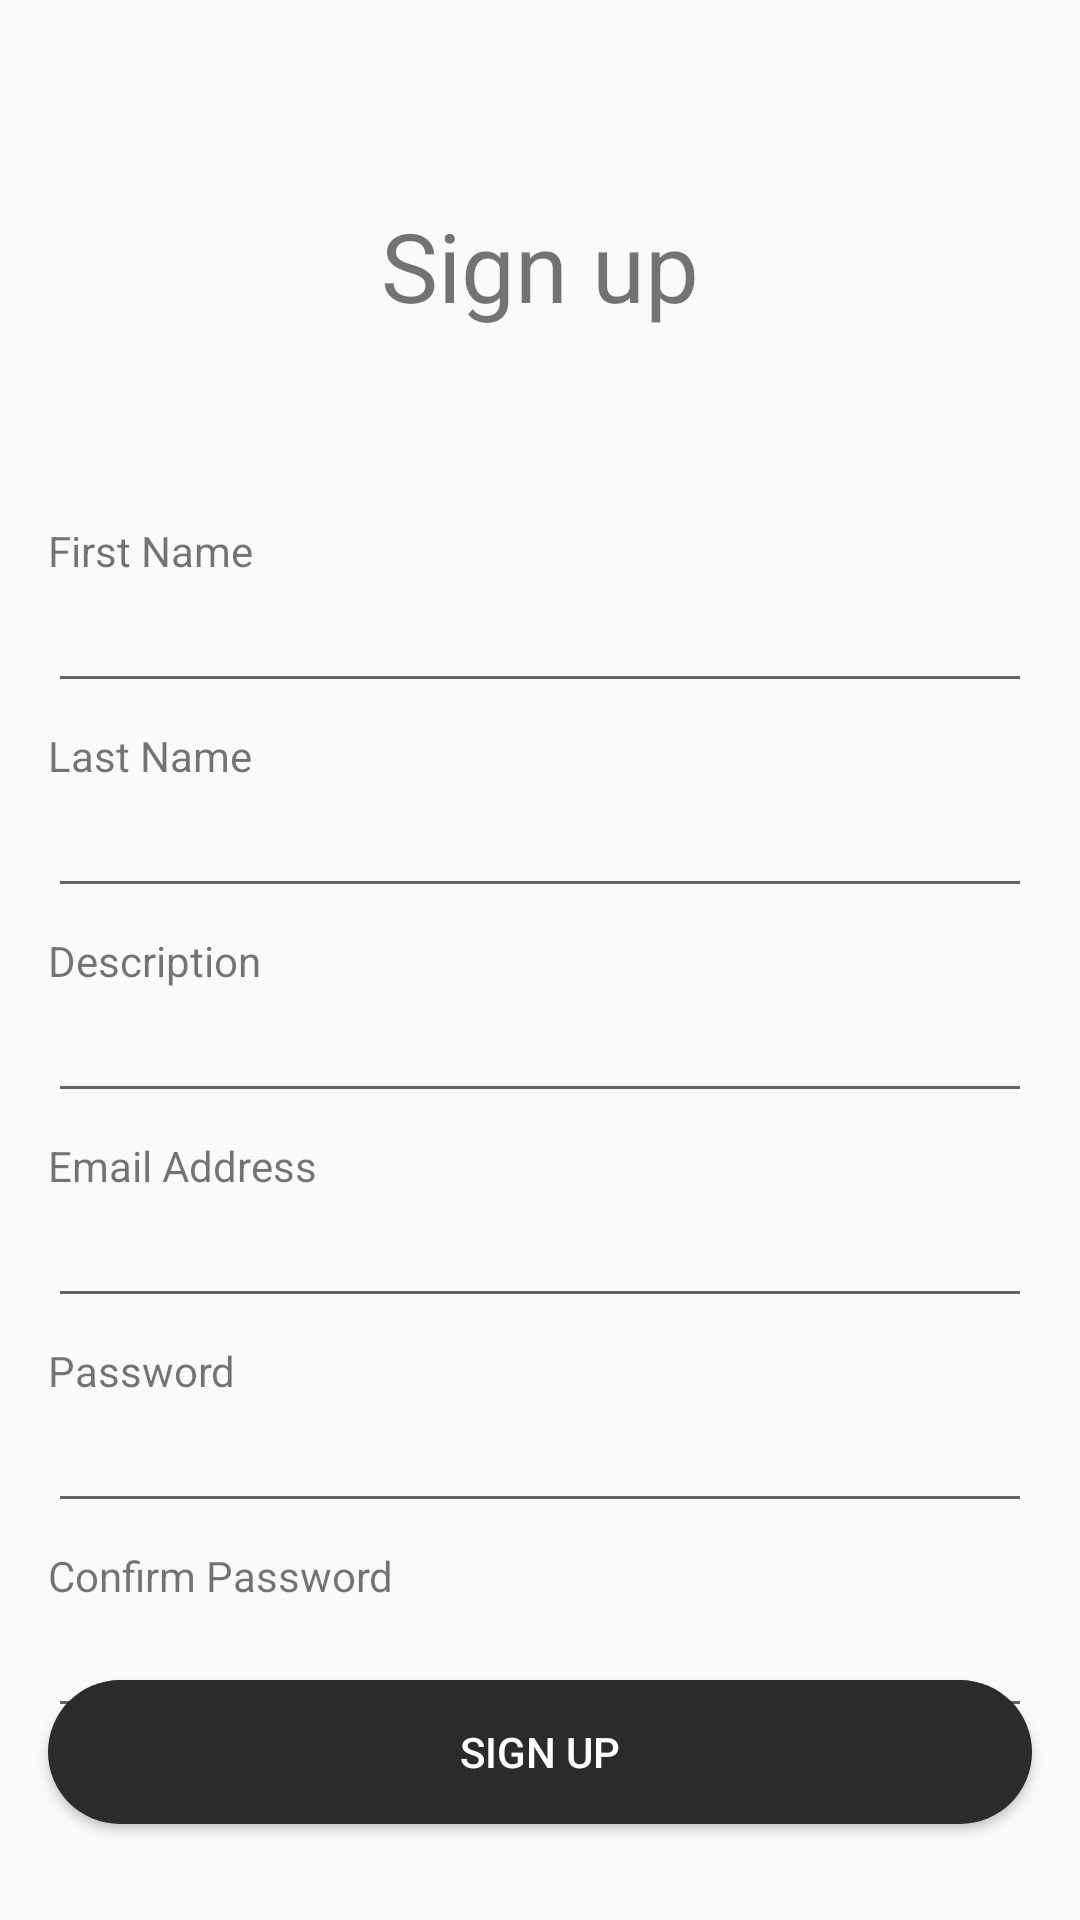

Here is an Android app screen rendered from its layout file. Give the layout XML and the strings, colors and styles it references.
<!-- AndroidManifest.xml: application theme Theme.Licenta -->
<!-- res/layout/activity_sign_up_trainer.xml -->
<?xml version="1.0" encoding="utf-8"?>
<androidx.constraintlayout.widget.ConstraintLayout xmlns:android="http://schemas.android.com/apk/res/android"
    xmlns:app="http://schemas.android.com/apk/res-auto"
    xmlns:tools="http://schemas.android.com/tools"
    android:layout_width="match_parent"
    android:layout_height="match_parent"
    tools:context=".signup.SignUpTrainerActivity">

    <TextView
        android:id="@+id/textViewTrainerSignup"
        android:layout_width="wrap_content"
        android:layout_height="wrap_content"
        android:layout_marginTop="67dp"
        android:text="Sign up"
        android:textSize="32sp"
        app:layout_constraintEnd_toEndOf="parent"
        app:layout_constraintHorizontal_bias="0.5"
        app:layout_constraintStart_toStartOf="parent"
        app:layout_constraintTop_toTopOf="parent" />

    <TextView
        android:id="@+id/textViewTrainerSignupFirstName"
        android:layout_width="0dp"
        android:layout_height="wrap_content"
        android:layout_marginStart="16dp"
        android:layout_marginTop="64dp"
        android:layout_marginEnd="16dp"
        android:singleLine="true"
        android:text="First Name"
        app:layout_constraintEnd_toEndOf="parent"
        app:layout_constraintStart_toStartOf="parent"
        app:layout_constraintTop_toBottomOf="@+id/textViewTrainerSignup" />

    <EditText
        android:id="@+id/editTextTrainerSignupFirstName"
        android:layout_width="0dp"
        android:layout_height="wrap_content"
        android:layout_marginStart="16dp"
        android:layout_marginEnd="16dp"
        android:ems="10"
        android:inputType="textPersonName"
        app:layout_constraintEnd_toEndOf="parent"
        app:layout_constraintHorizontal_bias="0.5"
        app:layout_constraintStart_toStartOf="parent"
        app:layout_constraintTop_toBottomOf="@+id/textViewTrainerSignupFirstName" />

    <TextView
        android:id="@+id/textViewTrainerSignupLastName"
        android:layout_width="0dp"
        android:layout_height="wrap_content"
        android:layout_marginStart="16dp"
        android:layout_marginTop="8dp"
        android:layout_marginEnd="16dp"
        android:text="Last Name"
        app:layout_constraintEnd_toEndOf="parent"
        app:layout_constraintStart_toStartOf="parent"
        app:layout_constraintTop_toBottomOf="@+id/editTextTrainerSignupFirstName" />

    <EditText
        android:id="@+id/editTextTrainerSignupLastName"
        android:layout_width="0dp"
        android:layout_height="wrap_content"
        android:layout_marginStart="16dp"
        android:layout_marginEnd="16dp"
        android:ems="10"
        android:inputType="textPersonName"
        app:layout_constraintEnd_toEndOf="parent"
        app:layout_constraintHorizontal_bias="0.5"
        app:layout_constraintStart_toStartOf="parent"
        app:layout_constraintTop_toBottomOf="@+id/textViewTrainerSignupLastName" />

    <TextView
        android:id="@+id/textViewTrainerSignupDescription"
        android:layout_width="0dp"
        android:layout_height="wrap_content"
        android:layout_marginStart="16dp"
        android:layout_marginTop="8dp"
        android:layout_marginEnd="16dp"
        android:text="Description"
        app:layout_constraintEnd_toEndOf="parent"
        app:layout_constraintStart_toStartOf="parent"
        app:layout_constraintTop_toBottomOf="@+id/editTextTrainerSignupLastName" />

    <EditText
        android:id="@+id/editTextTrainerSignupDescription"
        android:layout_width="0dp"
        android:layout_height="wrap_content"
        android:layout_marginStart="16dp"
        android:layout_marginEnd="16dp"
        android:ems="10"
        app:layout_constraintEnd_toEndOf="parent"
        app:layout_constraintHorizontal_bias="0.5"
        app:layout_constraintStart_toStartOf="parent"
        app:layout_constraintTop_toBottomOf="@+id/textViewTrainerSignupDescription" />

    <TextView
        android:id="@+id/textViewTrainerSignupEmailAddress"
        android:layout_width="0dp"
        android:layout_height="wrap_content"
        android:layout_marginStart="16dp"
        android:layout_marginTop="8dp"
        android:layout_marginEnd="16dp"
        android:text="Email Address"
        app:layout_constraintEnd_toEndOf="parent"
        app:layout_constraintStart_toStartOf="parent"
        app:layout_constraintTop_toBottomOf="@+id/editTextTrainerSignupDescription" />

    <EditText
        android:id="@+id/editTextTrainerSignupEmail"
        android:layout_width="0dp"
        android:layout_height="wrap_content"
        android:layout_marginStart="16dp"
        android:layout_marginEnd="16dp"
        android:ems="10"
        android:inputType="textEmailAddress"
        app:layout_constraintEnd_toEndOf="parent"
        app:layout_constraintHorizontal_bias="0.5"
        app:layout_constraintStart_toStartOf="parent"
        app:layout_constraintTop_toBottomOf="@+id/textViewTrainerSignupEmailAddress" />

    <TextView
        android:id="@+id/textViewTrainerSignupPassword"
        android:layout_width="0dp"
        android:layout_height="wrap_content"
        android:layout_marginStart="16dp"
        android:layout_marginTop="8dp"
        android:layout_marginEnd="16dp"
        android:text="Password"
        app:layout_constraintEnd_toEndOf="parent"
        app:layout_constraintStart_toStartOf="parent"
        app:layout_constraintTop_toBottomOf="@+id/editTextTrainerSignupEmail" />

    <EditText
        android:id="@+id/editTextTrainerSignupPassword"
        android:layout_width="0dp"
        android:layout_height="wrap_content"
        android:layout_marginStart="16dp"
        android:layout_marginEnd="16dp"
        android:ems="10"
        android:inputType="textPassword"
        app:layout_constraintEnd_toEndOf="parent"
        app:layout_constraintHorizontal_bias="0.5"
        app:layout_constraintStart_toStartOf="parent"
        app:layout_constraintTop_toBottomOf="@+id/textViewTrainerSignupPassword" />

    <TextView
        android:id="@+id/textViewTrainerSignupConfirmPassword"
        android:layout_width="0dp"
        android:layout_height="wrap_content"
        android:layout_marginStart="16dp"
        android:layout_marginTop="8dp"
        android:layout_marginEnd="16dp"
        android:text="Confirm Password"
        app:layout_constraintEnd_toEndOf="parent"
        app:layout_constraintStart_toStartOf="parent"
        app:layout_constraintTop_toBottomOf="@+id/editTextTrainerSignupPassword" />

    <EditText
        android:id="@+id/editTextTrainerSignupConfirmPassword"
        android:layout_width="0dp"
        android:layout_height="wrap_content"
        android:layout_marginStart="16dp"
        android:layout_marginEnd="16dp"
        android:ems="10"
        android:inputType="textPassword"
        app:layout_constraintEnd_toEndOf="parent"
        app:layout_constraintHorizontal_bias="0.5"
        app:layout_constraintStart_toStartOf="parent"
        app:layout_constraintTop_toBottomOf="@+id/textViewTrainerSignupConfirmPassword" />

    <Button
        android:id="@+id/buttonTrainerSignupCreateAccount"
        android:layout_width="0dp"
        android:layout_height="wrap_content"
        android:layout_marginStart="16dp"
        android:layout_marginEnd="16dp"
        android:layout_marginBottom="32dp"
        android:background="@drawable/custom_button"
        android:text="Sign Up"
        android:textColor="#FFFFFF"
        app:layout_constraintBottom_toBottomOf="parent"
        app:layout_constraintEnd_toEndOf="parent"
        app:layout_constraintHorizontal_bias="0.5"
        app:layout_constraintStart_toStartOf="parent" />

</androidx.constraintlayout.widget.ConstraintLayout>
<!-- resources referenced by this layout -->
<resources>
  <!-- drawable custom_button (drawable) -->
  <?xml version="1.0" encoding="utf-8"?>
  <shape  xmlns:android="http://schemas.android.com/apk/res/android" android:shape="rectangle">
      <corners android:radius="30dp"/>
      <solid android:color="#2B2B2B"/>
  </shape>
  <style name="Theme.Licenta" parent="Theme.AppCompat.DayNight.NoActionBar">
          
          <item name="colorPrimary">@color/purple_200</item>
          <item name="colorPrimaryVariant">@color/purple_700</item>
          <item name="colorOnPrimary">@color/black</item>
          
          <item name="colorSecondary">@color/teal_200</item>
          <item name="colorSecondaryVariant">@color/teal_700</item>
          <item name="colorOnSecondary">@color/black</item>
          
          <item name="android:statusBarColor" tools:targetApi="l">@color/black</item>
          
      </style>
  <color name="purple_200">#FFBB86FC</color>
  <color name="purple_700">#FF3700B3</color>
  <color name="black">#FF000000</color>
  <color name="teal_200">#FF03DAC5</color>
  <color name="teal_700">#FF018786</color>
</resources>
